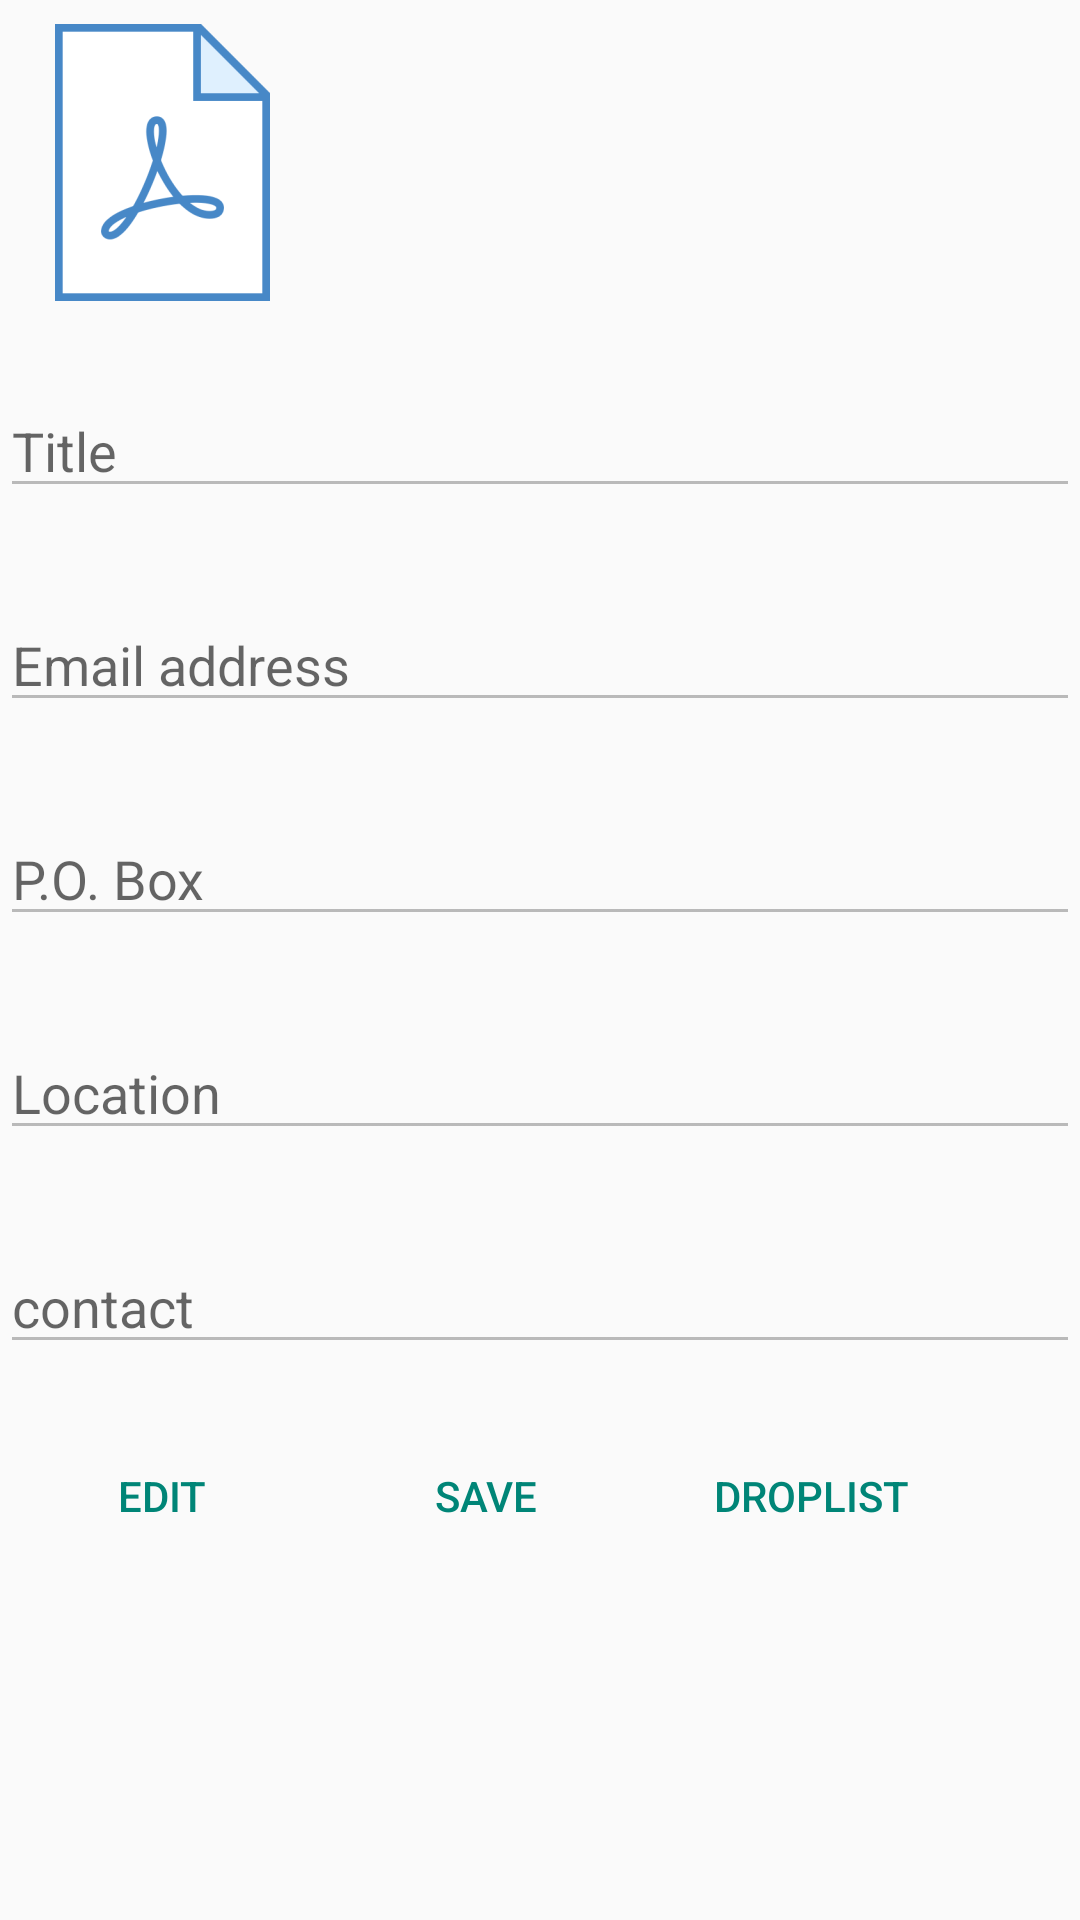

Here is an Android app screen rendered from its layout file. Give the layout XML and the strings, colors and styles it references.
<!-- AndroidManifest.xml: application theme Theme.AppCompat.Light -->
<!-- res/layout/activity_create_receipt.xml -->
<?xml version="1.0" encoding="utf-8"?>
<android.widget.ScrollView
    xmlns:android="http://schemas.android.com/apk/res/android"
    xmlns:app="http://schemas.android.com/apk/res-auto"
    xmlns:tools="http://schemas.android.com/tools"
    android:layout_width="match_parent"
    android:layout_height="match_parent"
    tools:context=".createReceipt">
<android.widget.LinearLayout
    android:layout_width="match_parent"
    android:layout_height="match_parent"
    android:orientation="vertical"
   >

    <ImageView
        android:id="@+id/imageView"
        android:layout_width="wrap_content"
        android:layout_height="wrap_content"
        android:layout_weight="1"
        app:srcCompat="@mipmap/launch_foreground" />

    <EditText
        android:id="@+id/title"
        style="@style/Widget.AppCompat.EditText"
        android:layout_width="match_parent"
        android:layout_height="match_parent"
        android:layout_marginTop="20dp"
        android:layout_marginBottom="10dp"
        android:hint="Title"
        android:inputType="textCapWords"
        android:enabled="false"/>

    <EditText
        android:id="@+id/email"
        android:layout_width="match_parent"
        android:layout_height="wrap_content"
        android:layout_marginBottom="10dp"
        android:layout_marginTop="20dp"
        android:hint="Email address"
        android:inputType="textCapWords|textEmailAddress"
        android:enabled="false"/>
    <EditText
        android:id="@+id/box"
        style="@style/Widget.AppCompat.EditText"
        android:layout_width="match_parent"
        android:layout_height="match_parent"
        android:layout_marginTop="20dp"
        android:layout_marginBottom="10dp"
        android:hint="P.O. Box"
        android:inputType="textCapWords"
        android:enabled="false"/>
    <EditText
        android:id="@+id/location"
        style="@style/Widget.AppCompat.EditText"
        android:layout_width="match_parent"
        android:layout_height="match_parent"
        android:layout_marginTop="20dp"
        android:layout_marginBottom="10dp"
        android:hint="Location"
        android:inputType="textCapWords"
        android:enabled="false"/>

    <EditText
        android:id="@+id/contact"
        android:layout_width="match_parent"
        android:layout_height="wrap_content"
        android:layout_marginBottom="10dp"
        android:layout_marginTop="20dp"
        android:hint="contact"
        android:inputType="textCapWords"
        android:enabled="false"/>

    <RelativeLayout
        android:layout_width="wrap_content"
        android:layout_height="wrap_content">

        <Button
            android:id="@+id/save"
            style="@style/Widget.AppCompat.Button.Borderless.Colored"
            android:layout_width="wrap_content"
            android:layout_height="wrap_content"
            android:layout_margin="10sp"
            android:layout_toRightOf="@id/edit"
            android:text="SAVE" />

        <Button
            android:id="@+id/edit"
            style="@style/Widget.AppCompat.Button.Borderless.Colored"
            android:layout_width="wrap_content"
            android:layout_height="wrap_content"
            android:layout_margin="10sp"
            android:onClick="edit"
            android:text="EDIT" />

        <Button
            android:id="@+id/drop"
            style="@style/Widget.AppCompat.Button.Borderless.Colored"
            android:layout_width="wrap_content"
            android:layout_height="wrap_content"
            android:layout_margin="10sp"
            android:layout_toRightOf="@id/save"
            android:onClick="dropLIST"
            android:text="droplist" />

    </RelativeLayout>




</android.widget.LinearLayout>
</android.widget.ScrollView>
<!-- resources referenced by this layout -->
<resources>
  <!-- mipmap launch_foreground: png bitmap (mipmap-hdpi, 2671 bytes) -->
</resources>
